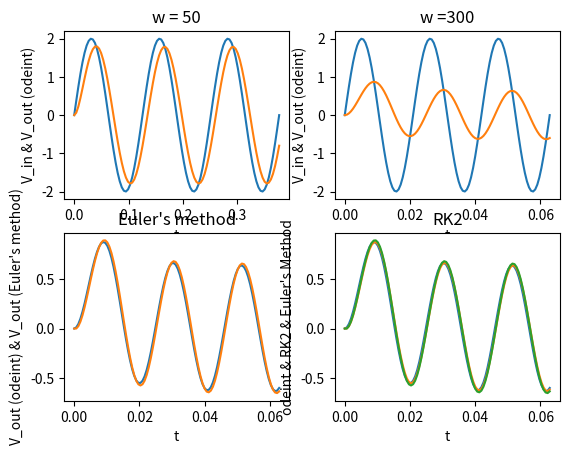

Reproduce this figure in Python.
import numpy as np
from numpy import sin, pi, linspace
import matplotlib.pyplot as plt
from scipy.integrate import odeint
R = 10 #ohms
C = 1e-3 #F
filt = 1/(R*C)

w = 50
def V_in(t):
    return 2*sin(w*t)

def model(y, x):
    return (V_in(x) - y)*filt

def f(y, t):
    return (t - y)*filt

def plot(x, ys, title, x_label, y_label, sub_plot=None):
    if sub_plot:
        plt.subplot(sub_plot)
    plt.title(title)
    plt.xlabel(x_label)
    plt.ylabel(y_label)
    for y in ys:
        plt.plot(x, y)
        
t = linspace(0, 6*pi/w, 100)
V_outo50 = odeint(model, 0, t)
plot(t, (V_in(t), V_outo50), 'w = 50', 't', 'V_in & V_out (odeint)', sub_plot=221)

w = 300
t = linspace(0, 6*pi/w, 100)
V_outo300 = odeint(model, 0, t)
plot(t, (V_in(t), V_outo300), 'w =300', 't', 'V_in & V_out (odeint)', sub_plot=222)

len_t = len(t)

#Euler's method
V_oute300 = np.zeros(len_t);
i = 1
h = t[1]-t[0]
while i<len_t:
    V_oute300[i] = V_oute300[i-1] + h*(f(V_oute300[i-1], V_in(t[i-1])))
    i += 1
plot(t, (V_outo300, V_oute300), 'Euler\'s method', 't', 'V_out (odeint) & V_out (Euler\'s method)', sub_plot=223)

#RK2
V_outrk2300 = np.zeros(len_t);
i = 1
h = t[1]-t[0]
while i<len_t:
    V_outrk2300[i] = V_outrk2300[i-1] + h*f(V_outrk2300[i-1] + (h*f(V_outrk2300[i-1], V_in(t[i-1])))/2, V_in(t[i-1]) + h/2)
    i += 1
plot(t, (V_outo300, V_outrk2300, V_oute300), 'RK2', 't', 'odeint & RK2 & Euler\'s Method', sub_plot=224)

plt.show()